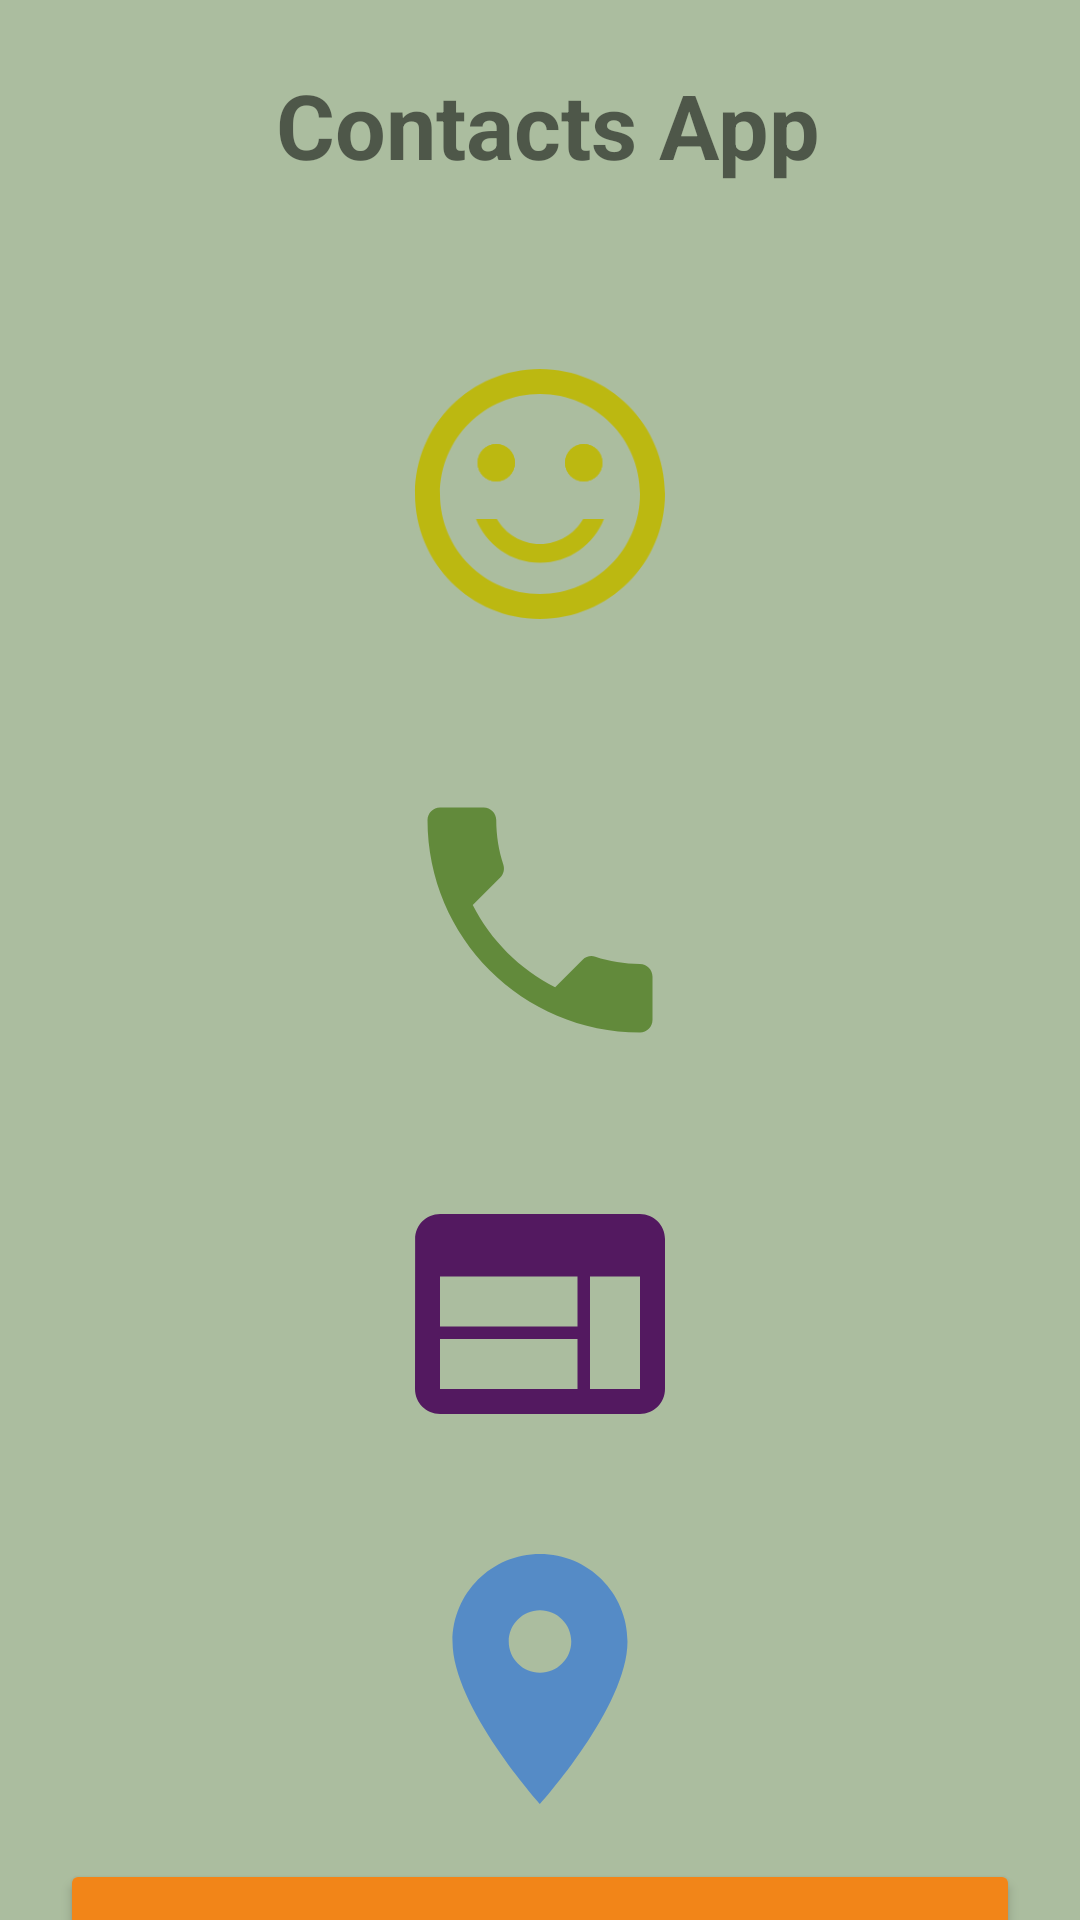

Write the Android layout XML for this screen, with the resource values it uses.
<!-- AndroidManifest.xml: application theme Theme.IntentBasedApp -->
<!-- res/layout/activity_main.xml -->
<?xml version="1.0" encoding="utf-8"?>
<androidx.constraintlayout.widget.ConstraintLayout xmlns:android="http://schemas.android.com/apk/res/android"
    xmlns:app="http://schemas.android.com/apk/res-auto"
    xmlns:tools="http://schemas.android.com/tools"
    android:layout_width="match_parent"
    android:layout_height="match_parent"
    android:background="@color/grey_green"
    tools:context=".MainActivity">

    <TextView
        android:id="@+id/TV1"
        android:layout_width="350dp"
        android:layout_height="50dp"
        android:gravity="center_horizontal"
        android:text="Contacts App"
        android:textSize="30dp"
        android:textStyle="bold"
        app:layout_constraintBottom_toBottomOf="parent"
        app:layout_constraintHorizontal_bias="0.737"
        app:layout_constraintLeft_toLeftOf="parent"
        app:layout_constraintRight_toRightOf="parent"
        app:layout_constraintTop_toTopOf="parent"
        app:layout_constraintVertical_bias="0.036" />

    <ImageView
        android:id="@+id/IV1"
        android:layout_width="100dp"
        android:layout_height="120dp"
        android:clickable="true"
        app:layout_constraintBottom_toBottomOf="parent"
        app:layout_constraintHorizontal_bias="0.5"
        app:layout_constraintLeft_toLeftOf="parent"
        app:layout_constraintRight_toRightOf="parent"
        app:layout_constraintTop_toBottomOf="@+id/TV1"
        app:layout_constraintVertical_bias="0.074"
        app:srcCompat="@drawable/happy" />

    <ImageView
        android:id="@+id/IV2"
        android:layout_width="100dp"
        android:layout_height="120dp"
        android:clickable="true"
        app:layout_constraintBottom_toBottomOf="parent"
        app:layout_constraintHorizontal_bias="0.5"
        app:layout_constraintLeft_toLeftOf="parent"
        app:layout_constraintRight_toRightOf="parent"
        app:layout_constraintTop_toBottomOf="@+id/IV1"
        app:layout_constraintVertical_bias="0.074"
        app:srcCompat="@drawable/phone" />

    <ImageView
        android:id="@+id/IV3"
        android:layout_width="100dp"
        android:layout_height="120dp"
        android:clickable="true"
        app:layout_constraintBottom_toBottomOf="parent"
        app:layout_constraintHorizontal_bias="0.5"
        app:layout_constraintLeft_toLeftOf="parent"
        app:layout_constraintRight_toRightOf="parent"
        app:layout_constraintTop_toBottomOf="@+id/IV2"
        app:layout_constraintVertical_bias="0.074"
        app:srcCompat="@drawable/webpage" />

    <ImageView
        android:id="@+id/IV4"
        android:layout_width="100dp"
        android:layout_height="120dp"
        android:clickable="true"
        app:layout_constraintBottom_toBottomOf="parent"
        app:layout_constraintHorizontal_bias="0.5"
        app:layout_constraintLeft_toLeftOf="parent"
        app:layout_constraintRight_toRightOf="parent"
        app:layout_constraintTop_toBottomOf="@+id/IV3"
        app:layout_constraintVertical_bias="0.074"
        app:srcCompat="@drawable/location" />

    <Button
        android:id="@+id/BTN1"
        android:layout_width="320dp"
        android:layout_height="60dp"
        android:backgroundTint="@color/AccentColor"
        android:clickable="true"
        android:text="Create New Contact"
        app:layout_constraintEnd_toEndOf="parent"
        app:layout_constraintStart_toStartOf="parent"
        app:layout_constraintTop_toBottomOf="@+id/IV4" />


</androidx.constraintlayout.widget.ConstraintLayout>
<!-- resources referenced by this layout -->
<resources>
  <color name="AccentColor">#F28518</color>
  <color name="grey_green">#ABBD9F  </color>
  <!-- drawable happy (drawable) -->
  <vector android:height="24dp" android:tint="#BCB811"
      android:viewportHeight="24" android:viewportWidth="24"
      android:width="24dp" xmlns:android="http://schemas.android.com/apk/res/android">
      <path android:fillColor="@android:color/white" android:pathData="M15.5,9.5m-1.5,0a1.5,1.5 0,1 1,3 0a1.5,1.5 0,1 1,-3 0"/>
      <path android:fillColor="@color/Yellow" android:pathData="M8.5,9.5m-1.5,0a1.5,1.5 0,1 1,3 0a1.5,1.5 0,1 1,-3 0"/>
      <path android:fillColor="@color/Yellow" android:pathData="M15.5,9.5m-1.5,0a1.5,1.5 0,1 1,3 0a1.5,1.5 0,1 1,-3 0"/>
      <path android:fillColor="@color/Yellow" android:pathData="M8.5,9.5m-1.5,0a1.5,1.5 0,1 1,3 0a1.5,1.5 0,1 1,-3 0"/>
      <path android:fillColor="@color/Yellow" android:pathData="M11.99,2C6.47,2 2,6.48 2,12s4.47,10 9.99,10C17.52,22 22,17.52 22,12S17.52,2 11.99,2zM12,20c-4.42,0 -8,-3.58 -8,-8s3.58,-8 8,-8 8,3.58 8,8 -3.58,8 -8,8zM12,17.5c2.33,0 4.32,-1.45 5.12,-3.5h-1.67c-0.69,1.19 -1.97,2 -3.45,2s-2.75,-0.81 -3.45,-2L6.88,14c0.8,2.05 2.79,3.5 5.12,3.5z"/>
  </vector>
  <!-- drawable location (drawable) -->
  <vector android:height="24dp" android:tint="#558BC6"
      android:viewportHeight="24" android:viewportWidth="24"
      android:width="24dp" xmlns:android="http://schemas.android.com/apk/res/android">
      <path android:fillColor="@android:color/white" android:pathData="M12,2C8.13,2 5,5.13 5,9c0,5.25 7,13 7,13s7,-7.75 7,-13c0,-3.87 -3.13,-7 -7,-7zM12,11.5c-1.38,0 -2.5,-1.12 -2.5,-2.5s1.12,-2.5 2.5,-2.5 2.5,1.12 2.5,2.5 -1.12,2.5 -2.5,2.5z"/>
  </vector>
  <!-- drawable phone (drawable) -->
  <vector android:height="24dp" android:tint="#628A3B"
      android:viewportHeight="24" android:viewportWidth="24"
      android:width="24dp" xmlns:android="http://schemas.android.com/apk/res/android">
      <path android:fillColor="@android:color/white" android:pathData="M6.62,10.79c1.44,2.83 3.76,5.14 6.59,6.59l2.2,-2.2c0.27,-0.27 0.67,-0.36 1.02,-0.24 1.12,0.37 2.33,0.57 3.57,0.57 0.55,0 1,0.45 1,1V20c0,0.55 -0.45,1 -1,1 -9.39,0 -17,-7.61 -17,-17 0,-0.55 0.45,-1 1,-1h3.5c0.55,0 1,0.45 1,1 0,1.25 0.2,2.45 0.57,3.57 0.11,0.35 0.03,0.74 -0.25,1.02l-2.2,2.2z"/>
  </vector>
  <!-- drawable webpage (drawable) -->
  <vector android:height="24dp" android:tint="#531960"
      android:viewportHeight="24" android:viewportWidth="24"
      android:width="24dp" xmlns:android="http://schemas.android.com/apk/res/android">
      <path android:fillColor="@android:color/white" android:pathData="M20,4L4,4c-1.1,0 -1.99,0.9 -1.99,2L2,18c0,1.1 0.9,2 2,2h16c1.1,0 2,-0.9 2,-2L22,6c0,-1.1 -0.9,-2 -2,-2zM15,18L4,18v-4h11v4zM15,13L4,13L4,9h11v4zM20,18h-4L16,9h4v9z"/>
  </vector>
  <style name="Theme.IntentBasedApp" parent="Theme.MaterialComponents.DayNight.DarkActionBar">
          
          <item name="colorPrimary">@color/purple_500</item>
          <item name="colorPrimaryVariant">@color/purple_700</item>
          <item name="colorOnPrimary">@color/white</item>
          
          <item name="colorSecondary">@color/teal_200</item>
          <item name="colorSecondaryVariant">@color/teal_700</item>
          <item name="colorOnSecondary">@color/black</item>
          
          <item name="android:statusBarColor" tools:targetApi="l">?attr/colorPrimaryVariant</item>
          
      </style>
  <color name="Yellow">#9B9F0F </color>
  <color name="purple_500">#FF6200EE</color>
  <color name="purple_700">#FF3700B3</color>
  <color name="white">#FFFFFFFF</color>
  <color name="teal_200">#FF03DAC5</color>
  <color name="teal_700">#FF018786</color>
  <color name="black">#FF000000</color>
</resources>
